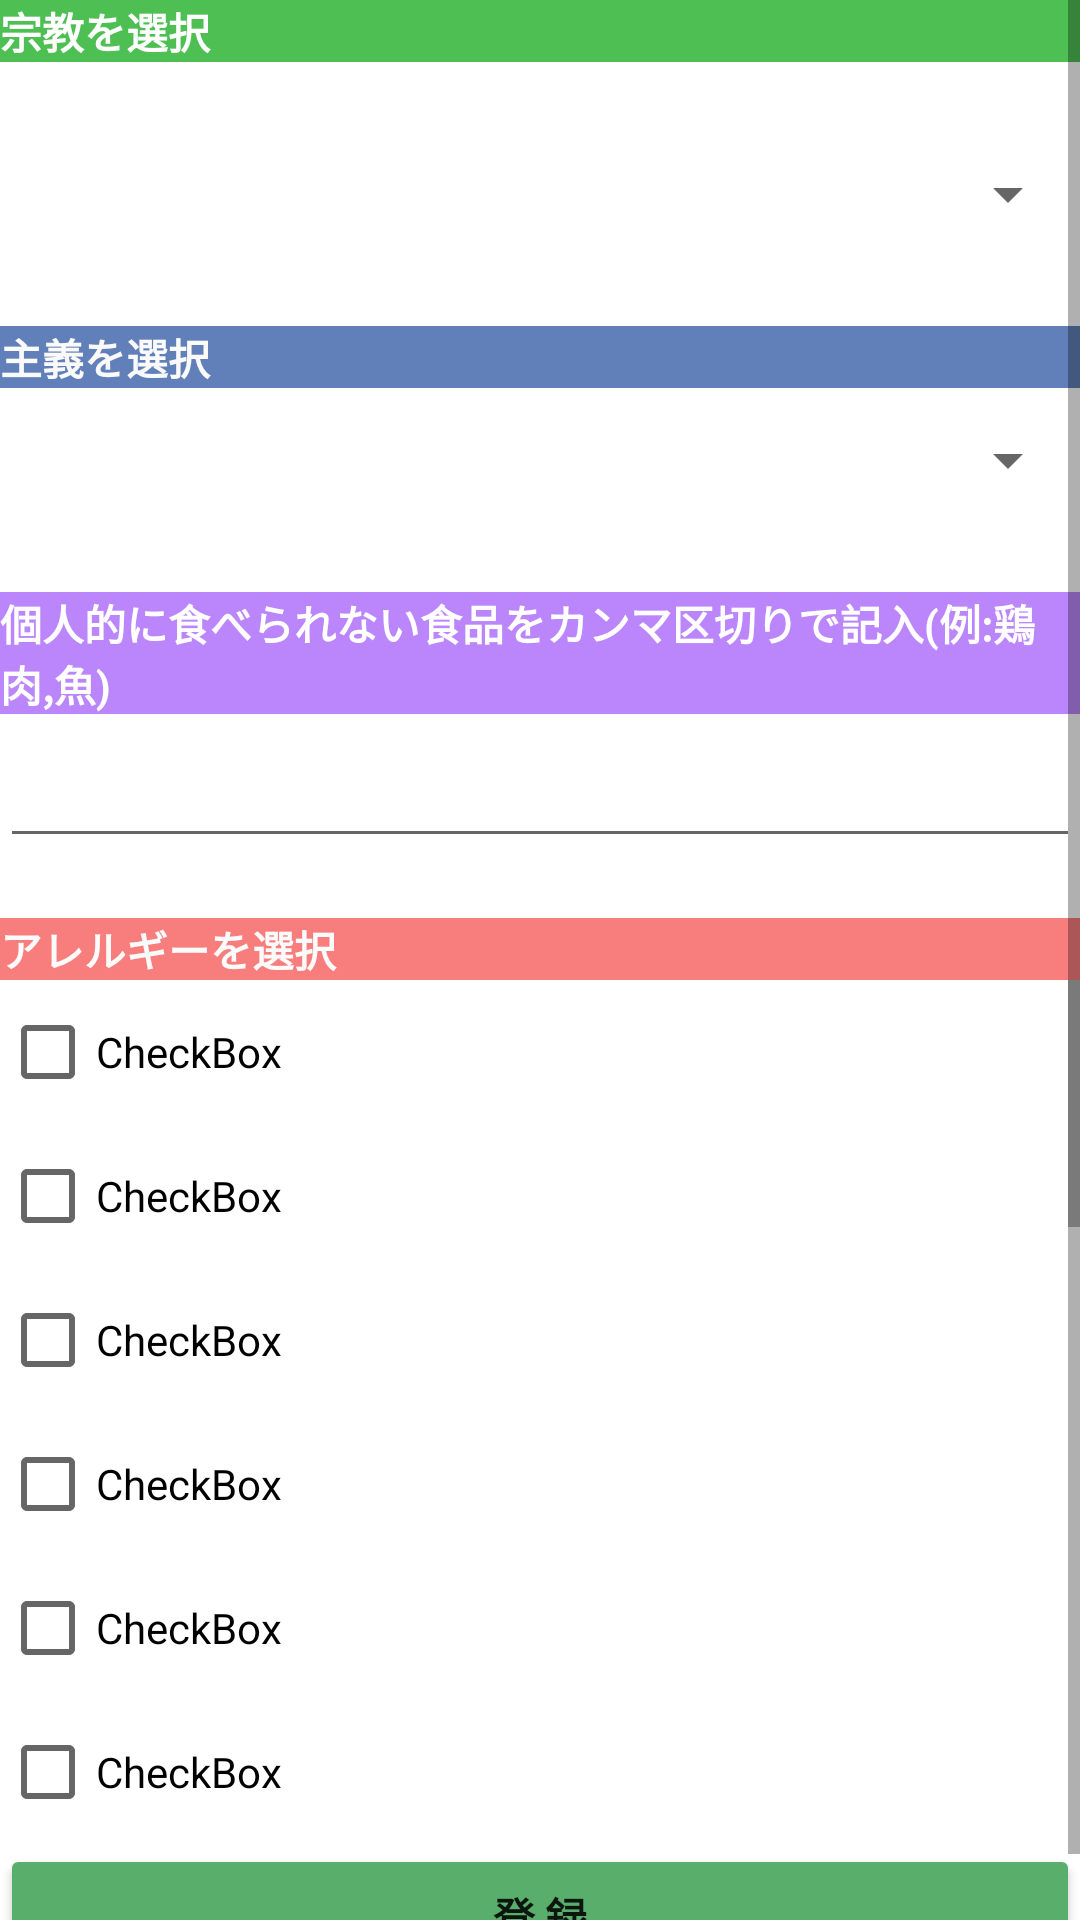

Here is an Android app screen rendered from its layout file. Give the layout XML and the strings, colors and styles it references.
<!-- AndroidManifest.xml: application theme Theme.0101 -->
<!-- res/layout/activity_register.xml -->
<?xml version="1.0" encoding="utf-8"?>
<androidx.constraintlayout.widget.ConstraintLayout xmlns:android="http://schemas.android.com/apk/res/android"
    xmlns:app="http://schemas.android.com/apk/res-auto"
    xmlns:tools="http://schemas.android.com/tools"
    android:layout_width="match_parent"
    android:layout_height="match_parent"
    android:orientation="vertical"
    tools:context=".register">

    <ScrollView
        android:layout_width="match_parent"
        android:layout_height="match_parent">

        <LinearLayout
            android:layout_width="match_parent"
            android:layout_height="wrap_content"
            android:orientation="vertical">

            <TextView
                android:id="@+id/textView1"
                android:layout_width="match_parent"
                android:layout_height="wrap_content"
                android:layout_marginBottom="20dp"
                android:background="#4EBF53"
                android:text="宗教を選択"
                android:textColor="#FFFFFF"
                android:textStyle="bold"
                tools:ignore="TextContrastCheck" />

            <Spinner
                android:id="@+id/spinner"
                android:layout_width="match_parent"
                android:layout_height="wrap_content"
                android:layout_marginBottom="20dp"
                android:minHeight="48dp"
                tools:ignore="SpeakableTextPresentCheck" />

            <TextView
                android:id="@+id/textView2"
                android:layout_width="match_parent"
                android:layout_height="wrap_content"
                android:background="#528DAA"
                android:backgroundTint="#FD607EB8"

                android:text="主義を選択"
                android:textColor="#FAFAFA"
                android:textStyle="bold" />

            <Spinner
                android:id="@+id/spinner2"
                android:layout_width="match_parent"
                android:layout_height="wrap_content"
                android:layout_marginBottom="20dp"
                android:minHeight="48dp"
                tools:ignore="SpeakableTextPresentCheck" />

            <TextView
                android:id="@+id/textView3"
                android:layout_width="match_parent"
                android:layout_height="wrap_content"
                android:background="@color/purple_200"
                android:text="個人的に食べられない食品をカンマ区切りで記入(例:鶏肉,魚)"
                android:textColor="#FFFFFF"
                android:textStyle="bold"
                tools:ignore="TextContrastCheck" />

            <EditText
                android:id="@+id/EditText"
                android:layout_width="match_parent"
                android:layout_height="wrap_content"
                android:layout_marginBottom="20dp"
                android:minHeight="48dp"
                tools:ignore="SpeakableTextPresentCheck" />

            <TextView
                android:id="@+id/textView4"
                android:layout_width="match_parent"
                android:layout_height="wrap_content"
                android:background="#F87E7E"
                android:text="アレルギーを選択"
                android:textColor="#FBFBFB"
                android:textStyle="bold"
                tools:ignore="TextContrastCheck" />

            <ScrollView
                android:layout_width="match_parent"
                android:layout_height="288dp">

                <LinearLayout
                    android:layout_width="match_parent"
                    android:layout_height="wrap_content"
                    android:orientation="vertical">

                    <CheckBox
                        android:id="@+id/checkBox"
                        android:layout_width="match_parent"
                        android:layout_height="wrap_content"
                        android:minHeight="48dp"
                        android:text="CheckBox" />

                    <CheckBox
                        android:id="@+id/checkBox2"
                        android:layout_width="match_parent"
                        android:layout_height="wrap_content"
                        android:minHeight="48dp"
                        android:text="CheckBox" />

                    <CheckBox
                        android:id="@+id/checkBox3"
                        android:layout_width="match_parent"
                        android:layout_height="wrap_content"
                        android:minHeight="48dp"
                        android:text="CheckBox" />

                    <CheckBox
                        android:id="@+id/checkBox4"
                        android:layout_width="match_parent"
                        android:layout_height="wrap_content"
                        android:minHeight="48dp"
                        android:text="CheckBox" />

                    <CheckBox
                        android:id="@+id/checkBox5"
                        android:layout_width="match_parent"
                        android:layout_height="wrap_content"
                        android:minHeight="48dp"
                        android:text="CheckBox" />

                    <CheckBox
                        android:id="@+id/checkBox6"
                        android:layout_width="match_parent"
                        android:layout_height="wrap_content"
                        android:minHeight="48dp"
                        android:text="CheckBox" />

                    <CheckBox
                        android:id="@+id/checkBox7"
                        android:layout_width="match_parent"
                        android:layout_height="wrap_content"
                        android:minHeight="48dp"
                        android:text="CheckBox" />

                    <CheckBox
                        android:id="@+id/checkBox8"
                        android:layout_width="match_parent"
                        android:layout_height="wrap_content"
                        android:minHeight="48dp"
                        android:text="CheckBox" />

                    <CheckBox
                        android:id="@+id/checkBox9"
                        android:layout_width="match_parent"
                        android:layout_height="wrap_content"
                        android:minHeight="48dp"
                        android:text="CheckBox" />

                    <CheckBox
                        android:id="@+id/checkBox10"
                        android:layout_width="match_parent"
                        android:layout_height="wrap_content"
                        android:minHeight="48dp"
                        android:text="CheckBox" />

                    <CheckBox
                        android:id="@+id/checkBox11"
                        android:layout_width="match_parent"
                        android:layout_height="wrap_content"
                        android:minHeight="48dp"
                        android:text="CheckBox" />

                    <CheckBox
                        android:id="@+id/checkBox12"
                        android:layout_width="match_parent"
                        android:layout_height="wrap_content"
                        android:minHeight="48dp"
                        android:text="CheckBox" />

                    <CheckBox
                        android:id="@+id/checkBox13"
                        android:layout_width="match_parent"
                        android:layout_height="wrap_content"
                        android:minHeight="48dp"
                        android:text="CheckBox" />

                    <CheckBox
                        android:id="@+id/checkBox14"
                        android:layout_width="match_parent"
                        android:layout_height="wrap_content"
                        android:minHeight="48dp"
                        android:text="CheckBox" />

                    <CheckBox
                        android:id="@+id/checkBox15"
                        android:layout_width="match_parent"
                        android:layout_height="wrap_content"
                        android:minHeight="48dp"
                        android:text="CheckBox" />

                    <CheckBox
                        android:id="@+id/checkBox16"
                        android:layout_width="match_parent"
                        android:layout_height="wrap_content"
                        android:minHeight="48dp"
                        android:text="CheckBox" />

                    <CheckBox
                        android:id="@+id/checkBox17"
                        android:layout_width="match_parent"
                        android:layout_height="wrap_content"
                        android:minHeight="48dp"
                        android:text="CheckBox" />

                    <CheckBox
                        android:id="@+id/checkBox18"
                        android:layout_width="match_parent"
                        android:layout_height="wrap_content"
                        android:minHeight="48dp"
                        android:text="CheckBox" />

                    <CheckBox
                        android:id="@+id/checkBox19"
                        android:layout_width="match_parent"
                        android:layout_height="wrap_content"
                        android:minHeight="48dp"
                        android:text="CheckBox" />

                    <CheckBox
                        android:id="@+id/checkBox20"
                        android:layout_width="match_parent"
                        android:layout_height="wrap_content"
                        android:minHeight="48dp"
                        android:text="CheckBox" />

                    <CheckBox
                        android:id="@+id/checkBox21"
                        android:layout_width="match_parent"
                        android:layout_height="wrap_content"
                        android:minHeight="48dp"
                        android:text="CheckBox" />

                </LinearLayout>
            </ScrollView>

            <Button
                android:id="@+id/button"
                android:layout_width="match_parent"
                android:layout_height="wrap_content"
                android:text="登 録"
                android:textStyle="bold"
                app:backgroundTint="#5aae6b" />
        </LinearLayout>
    </ScrollView>


</androidx.constraintlayout.widget.ConstraintLayout>
<!-- resources referenced by this layout -->
<resources>
  <color name="purple_200">#FFBB86FC</color>
  <style name="Theme.0101" parent="Theme.MaterialComponents.DayNight.NoActionBar">
          
          <item name="colorPrimary">@color/purple_500</item>
          <item name="colorPrimaryVariant">@color/purple_700</item>
          <item name="colorOnPrimary">@color/white</item>
          
          <item name="colorSecondary">@color/teal_200</item>
          <item name="colorSecondaryVariant">@color/teal_700</item>
          <item name="colorOnSecondary">@color/black</item>
          
          <item name="android:statusBarColor" tools:targetApi="l">?attr/colorPrimaryVariant</item>
          
      </style>
  <color name="purple_500">#FF6200EE</color>
  <color name="purple_700">#FF3700B3</color>
  <color name="white">#FFFFFFFF</color>
  <color name="teal_200">#FF03DAC5</color>
  <color name="teal_700">#FF018786</color>
  <color name="black">#FF000000</color>
</resources>
